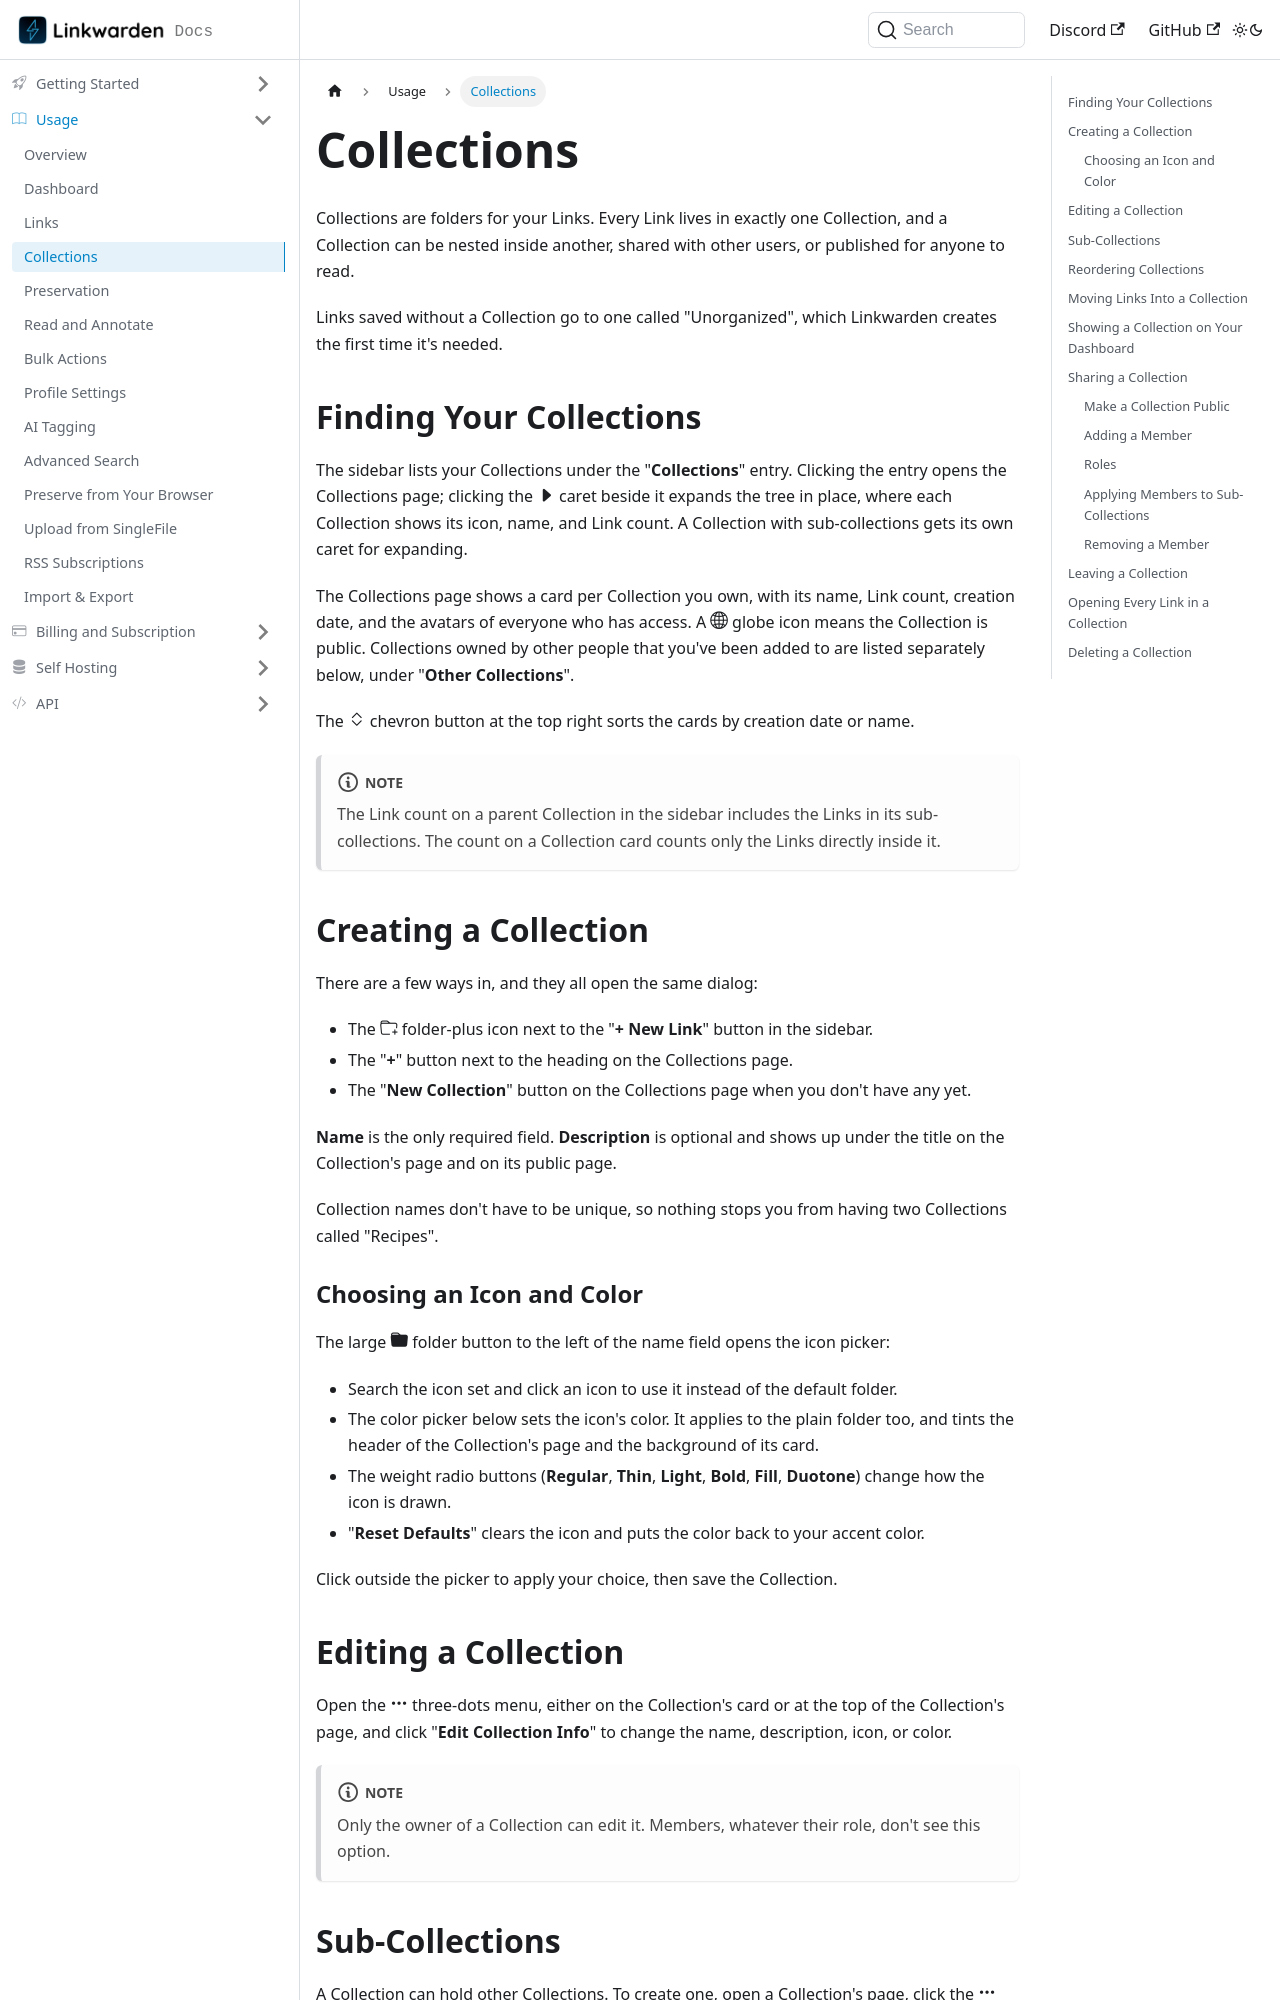

repository: linkwarden/docs · page: usage/collections.html · generator: docusaurus

---
sidebar_position: 4
---

# Collections

Collections are folders for your Links. Every Link lives in exactly one Collection, and a Collection can be nested inside another, shared with other users, or published for anyone to read.

Links saved without a Collection go to one called "Unorganized", which Linkwarden creates the first time it's needed.

## Finding Your Collections

The sidebar lists your Collections under the "**Collections**" entry. Clicking the entry opens the Collections page; clicking the <Icon name="caret-right-fill" /> caret beside it expands the tree in place, where each Collection shows its icon, name, and Link count. A Collection with sub-collections gets its own caret for expanding.

The Collections page shows a card per Collection you own, with its name, Link count, creation date, and the avatars of everyone who has access. A <Icon name="globe2" /> globe icon means the Collection is public. Collections owned by other people that you've been added to are listed separately below, under "**Other Collections**".

The <Icon name="chevron-expand" /> chevron button at the top right sorts the cards by creation date or name.

:::note

The Link count on a parent Collection in the sidebar includes the Links in its sub-collections. The count on a Collection card counts only the Links directly inside it.

:::

## Creating a Collection

There are a few ways in, and they all open the same dialog:

- The <Icon name="folder-plus" /> folder-plus icon next to the "**+ New Link**" button in the sidebar.
- The "**+**" button next to the heading on the Collections page.
- The "**New Collection**" button on the Collections page when you don't have any yet.

**Name** is the only required field. **Description** is optional and shows up under the title on the Collection's page and on its public page.

Collection names don't have to be unique, so nothing stops you from having two Collections called "Recipes".

### Choosing an Icon and Color

The large <Icon name="folder-fill" /> folder button to the left of the name field opens the icon picker:

- Search the icon set and click an icon to use it instead of the default folder.
- The color picker below sets the icon's color. It applies to the plain folder too, and tints the header of the Collection's page and the background of its card.
- The weight radio buttons (**Regular**, **Thin**, **Light**, **Bold**, **Fill**, **Duotone**) change how the icon is drawn.
- "**Reset Defaults**" clears the icon and puts the color back to your accent color.

Click outside the picker to apply your choice, then save the Collection.

## Editing a Collection

Open the <Icon name="three-dots" /> three-dots menu, either on the Collection's card or at the top of the Collection's page, and click "**Edit Collection Info**" to change the name, description, icon, or color.

:::note

Only the owner of a Collection can edit it. Members, whatever their role, don't see this option.

:::
